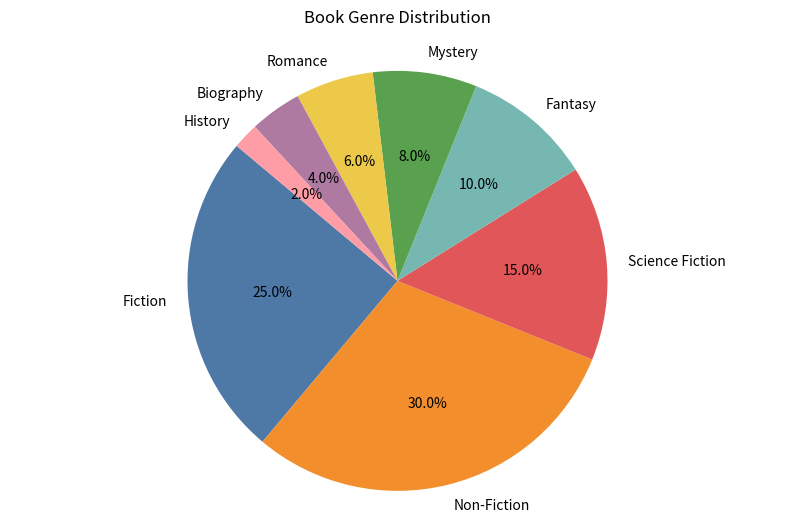

Here is the Python script that generated this plot:

import matplotlib.pyplot as plt

# Data to plot
labels = ['Fiction', 'Non-Fiction', 'Science Fiction', 'Fantasy', 'Mystery', 'Romance', 'Biography', 'History']
sizes = [25, 30, 15, 10, 8, 6, 4, 2]
colors = ['#4e79a7', '#f28e2b', '#e15759', '#76b7b2', '#59a14f', '#edc949', '#af7aa1', '#ff9da7']

# Plot
plt.figure(figsize=[10, 6])  # Set the width and height of the chart
plt.pie(sizes, labels=labels, colors=colors, autopct='%1.1f%%', startangle=140)
plt.axis('equal')  # Equal aspect ratio ensures that pie is drawn as a circle.
plt.title('Book Genre Distribution', pad=20)
plt.show()
